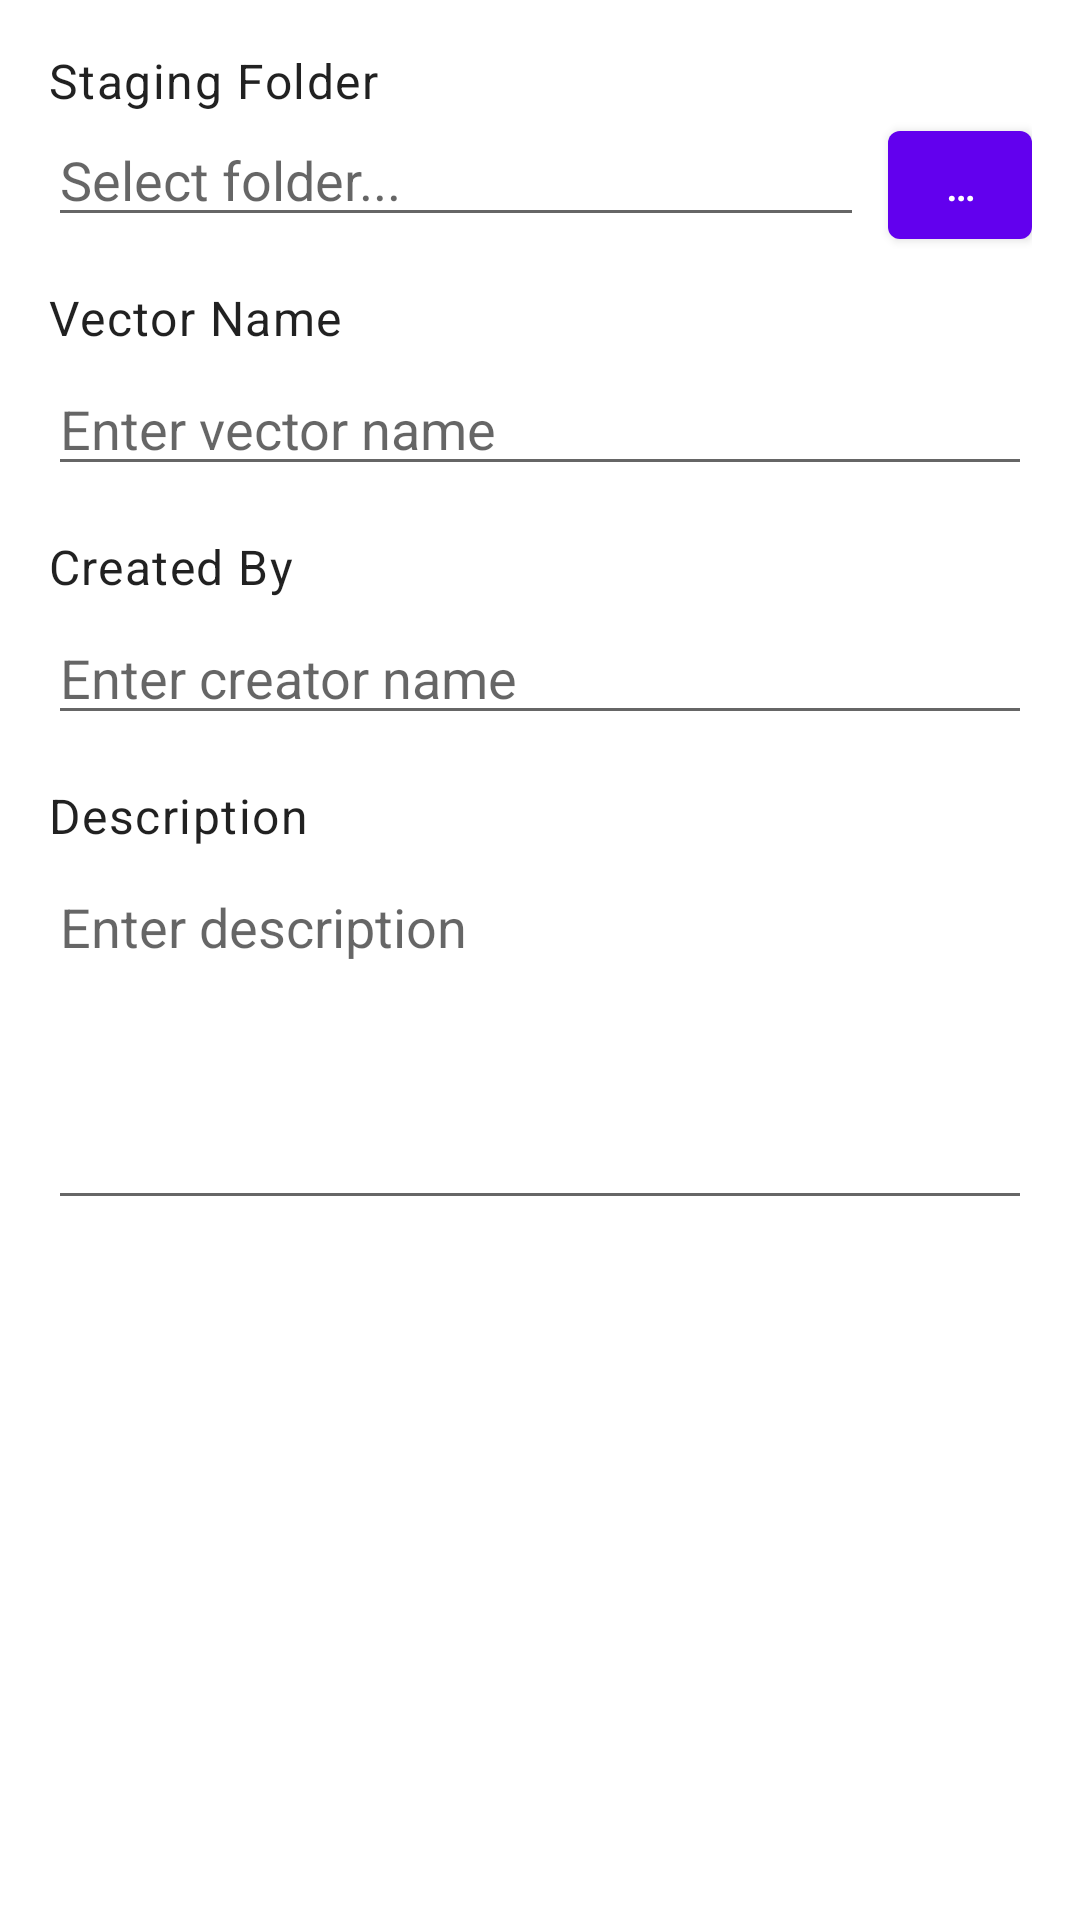

Reconstruct the res/layout file that produces this screen, plus the resources it refers to.
<!-- AndroidManifest.xml: fallback theme Theme.MaterialComponents.DayNight.NoActionBar -->
<!-- res/layout/dialog_export_test_vectors_info.xml -->
<?xml version="1.0" encoding="utf-8"?>
<androidx.constraintlayout.widget.ConstraintLayout xmlns:android="http://schemas.android.com/apk/res/android"
    xmlns:app="http://schemas.android.com/apk/res-auto"
    android:layout_width="match_parent"
    android:layout_height="wrap_content"
    android:padding="16dp">

    
    <TextView
        android:id="@+id/label_staging_folder"
        android:layout_width="0dp"
        android:layout_height="wrap_content"
        android:text="Staging Folder"
        android:textAppearance="?attr/textAppearanceBody1"
        app:layout_constraintStart_toStartOf="parent"
        app:layout_constraintEnd_toStartOf="@+id/button_staging_folder"
        app:layout_constraintTop_toTopOf="parent"
        android:layout_marginEnd="8dp"/>

    
    <EditText
        android:id="@+id/edit_staging_folder"
        android:layout_width="0dp"
        android:layout_height="wrap_content"
        android:hint="Select folder..."
        android:inputType="text"
        app:layout_constraintStart_toStartOf="parent"
        app:layout_constraintEnd_toStartOf="@+id/button_staging_folder"
        app:layout_constraintTop_toBottomOf="@+id/label_staging_folder"
        android:focusable="false"
        android:clickable="true"
        android:layout_marginEnd="8dp"/>

    
    <Button
        android:id="@+id/button_staging_folder"
        android:layout_width="48dp"
        android:layout_height="wrap_content"
        android:text="…"
        app:layout_constraintEnd_toEndOf="parent"
        app:layout_constraintTop_toTopOf="@+id/edit_staging_folder"/>

    
    <TextView
        android:id="@+id/label_vector_name"
        android:layout_width="wrap_content"
        android:layout_height="wrap_content"
        android:text="Vector Name"
        android:textAppearance="?attr/textAppearanceBody1"
        app:layout_constraintTop_toBottomOf="@+id/edit_staging_folder"
        app:layout_constraintStart_toStartOf="parent"
        android:layout_marginTop="16dp"/>

    
    <EditText
        android:id="@+id/edit_vector_name"
        android:layout_width="0dp"
        android:layout_height="wrap_content"
        android:hint="Enter vector name"
        android:inputType="text"
        app:layout_constraintStart_toStartOf="parent"
        app:layout_constraintEnd_toEndOf="parent"
        app:layout_constraintTop_toBottomOf="@+id/label_vector_name"
        android:layout_marginTop="4dp"/>

    
    <TextView
        android:id="@+id/label_created_by"
        android:layout_width="wrap_content"
        android:layout_height="wrap_content"
        android:text="Created By"
        android:textAppearance="?attr/textAppearanceBody1"
        app:layout_constraintTop_toBottomOf="@+id/edit_vector_name"
        app:layout_constraintStart_toStartOf="parent"
        android:layout_marginTop="16dp"/>

    
    <EditText
        android:id="@+id/edit_created_by"
        android:layout_width="0dp"
        android:layout_height="wrap_content"
        android:hint="Enter creator name"
        android:inputType="text"
        app:layout_constraintStart_toStartOf="parent"
        app:layout_constraintEnd_toEndOf="parent"
        app:layout_constraintTop_toBottomOf="@+id/label_created_by"
        android:layout_marginTop="4dp"/>

    
    <TextView
        android:id="@+id/label_description"
        android:layout_width="wrap_content"
        android:layout_height="wrap_content"
        android:text="Description"
        android:textAppearance="?attr/textAppearanceBody1"
        app:layout_constraintTop_toBottomOf="@+id/edit_created_by"
        app:layout_constraintStart_toStartOf="parent"
        android:layout_marginTop="16dp"/>

    
    <EditText
        android:id="@+id/edit_description"
        android:layout_width="0dp"
        android:layout_height="120dp"
        android:hint="Enter description"
        android:inputType="textMultiLine"
        android:gravity="top|start"
        android:scrollbars="vertical"
        app:layout_constraintStart_toStartOf="parent"
        app:layout_constraintEnd_toEndOf="parent"
        app:layout_constraintTop_toBottomOf="@+id/label_description"
        android:layout_marginTop="4dp"/>

</androidx.constraintlayout.widget.ConstraintLayout>
<!-- resources referenced by this layout -->
<resources>

</resources>
